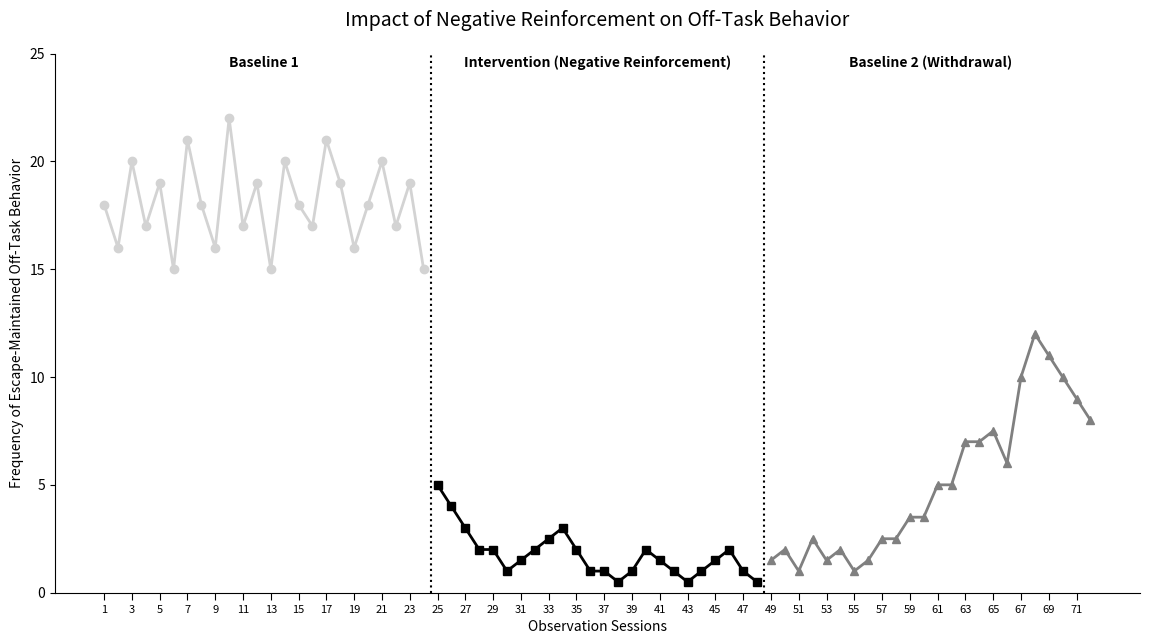

Generate this figure with matplotlib:
import matplotlib.pyplot as plt
import numpy as np

# Data for Escape-Maintained Off-Task Behavior (Frequency per 10-minute interval)
# Lower frequency is the desired outcome here.

# Phase 1: Baseline 1 (24 data points) - High and variable off-task behavior
baseline1_data = [
    18, 16, 20, 17, 19, 15, 21, 18, 16, 22, 17, 19, 
    15, 20, 18, 17, 21, 19, 16, 18, 20, 17, 19, 15
]

# Phase 2: Intervention (24 data points) - Negative Reinforcement
# Off-task behavior drops significantly and becomes stable/low with potential subtle improvements (generalization)
intervention_data = [
    5, 4, 3, 2, 2, 1, 1.5, 2, 2.5, 3, 2, 1, 
    1, 0.5, 1, 2, 1.5, 1, 0.5, 1, 1.5, 2, 1, 0.5
]

# Phase 3: Baseline 2 (24 data points) - Withdrawal of Intervention
# Behavior stabilizes low for 7 sessions, then climbs
baseline2_data = [
    1.5, 2, 1, 2.5, 1.5, 2, 1, # First 7 sessions: low and stable after withdrawal
    1.5, 2.5, 2.5, 3.5, 3.5, 5, 5, 7, 7, 7.5, 6, 10, 12, 11, 10, 9, 8 # Adjusted to 24 data points for consistent length
]

# Combine all data for plotting (used for x_indices range)
all_data = baseline1_data + intervention_data + baseline2_data
x_indices = np.arange(1, len(all_data) + 1) # Session numbers for x-axis

# Define phase boundaries (indices after which a new phase starts)
phase_boundaries = [len(baseline1_data), len(baseline1_data) + len(intervention_data)]

# Labels for each phase
phase_labels = [
    "Baseline 1",
    "Intervention (Negative Reinforcement)",
    "Baseline 2 (Withdrawal)"
]

# Define colors for each phase and markers
color_baseline1 = '#D3D3D3' # Lightest gray
color_intervention = '#000000' # Blackest
color_baseline2 = '#808080' # Medium gray

marker_baseline1 = 'o' # Circle marker for Baseline 1
marker_intervention = 's' # Square marker for Intervention
marker_baseline2 = '^' # Triangle marker for Baseline 2

# Create the plot
fig, ax = plt.subplots(figsize=(14, 7))

# Plot each phase as a separate line segment without connecting across phase lines
# Each plot call will draw a line segment for its respective phase
ax.plot(x_indices[:len(baseline1_data)], baseline1_data, 
        color=color_baseline1, marker=marker_baseline1, linestyle='-', linewidth=2)

ax.plot(x_indices[len(baseline1_data) : len(baseline1_data) + len(intervention_data)], 
        intervention_data, 
        color=color_intervention, marker=marker_intervention, linestyle='-', linewidth=2)

ax.plot(x_indices[len(baseline1_data) + len(intervention_data) :], 
        baseline2_data, 
        color=color_baseline2, marker=marker_baseline2, linestyle='-', linewidth=2)

# JABA style: No top/right spines, no grid lines
ax.spines[['right', 'top']].set_visible(False)
ax.grid(False)

# Set axis labels and title
ax.set_xlabel("Observation Sessions")
ax.set_ylabel("Frequency of Escape-Maintained Off-Task Behavior")
ax.set_title("Impact of Negative Reinforcement on Off-Task Behavior", fontsize=14, pad=20)

# Add vertical dotted lines for phase changes
# These lines should be placed at the boundary *between* the last point of one phase and the first point of the next
for boundary in phase_boundaries:
    ax.axvline(x=boundary + 0.5, color='black', linestyle=':', linewidth=1.5)

# Add phase labels above the graph
# Calculate x positions for labels within each phase
label_positions_x = []
label_positions_x.append(np.mean(x_indices[0 : len(baseline1_data)]))
label_positions_x.append(np.mean(x_indices[len(baseline1_data) : len(baseline1_data) + len(intervention_data)]))
label_positions_x.append(np.mean(x_indices[len(baseline1_data) + len(intervention_data) :]))

# Adjust y_text_pos to be higher for line graphs as data might reach higher points visually
y_text_pos = ax.get_ylim()[1] * 1.05 

for i, label in enumerate(phase_labels):
    ax.text(label_positions_x[i], y_text_pos, label, ha='center', va='bottom', fontsize=10, weight='bold')

# Set x-axis ticks to show every other trial to prevent overlap, and reduce font size
ax.set_xticks(x_indices[::2]) # Select every other tick
ax.set_xticklabels(x_indices[::2], fontsize=8) # Label with session numbers, smaller font
ax.tick_params(axis='x', length=5) # Add small tick marks

# Adjust y-axis to start from 0 and have appropriate range
ax.set_ylim(bottom=0)
ax.set_yticks(np.arange(0, ax.get_ylim()[1] + 5, 5)) # Adjust y-ticks to be clear

# Save the figure to a file instead of showing it interactively
plt.savefig('negative_reinforcement_graph.png', dpi=300, bbox_inches='tight')

# Close the plot to free up memory (important in non-interactive environments)
plt.close(fig)
